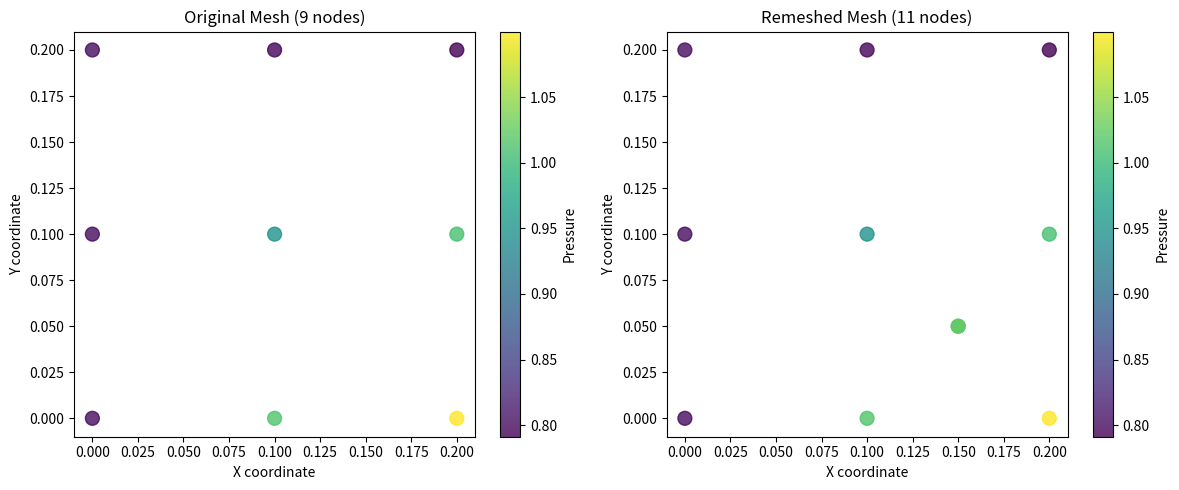

Recreate this plot in Python.
#!/usr/bin/env python3
"""
MeshGraphNet Adaptive Remeshing Demo

This script demonstrates the key concepts of adaptive remeshing
as discussed in Issue #519, showing how node counts change and
how ground truth interpolation works during training.
"""

import numpy as np
import matplotlib.pyplot as plt
from typing import Dict, List, Tuple, NamedTuple
from dataclasses import dataclass
import scipy.spatial
from scipy.interpolate import griddata


@dataclass 
class Node:
    """Mesh node with position and fields"""
    id: int
    position: np.ndarray  # [x, y] coordinates
    velocity: np.ndarray  # [vx, vy] velocity field
    pressure: float       # pressure field
    node_type: int        # node type (see NodeType enum)


@dataclass
class Edge:
    """Mesh edge connecting two nodes"""
    node1_id: int
    node2_id: int
    length: float
    

@dataclass  
class Mesh:
    """Mesh representation with nodes and connectivity"""
    nodes: List[Node]
    edges: List[Edge]
    triangles: List[Tuple[int, int, int]]  # triangle connectivity
    

class NodeType:
    """Node type enumeration matching MeshGraphNet"""
    NORMAL = 0
    OBSTACLE = 1
    AIRFOIL = 2
    HANDLE = 3
    INFLOW = 4
    OUTFLOW = 5
    WALL_BOUNDARY = 6
    SIZE = 9  # Sizing field nodes


class AdaptiveRemesher:
    """
    Simplified adaptive remesher demonstrating MeshGraphNet concepts
    """
    
    def __init__(self, split_ratio: float = 1.4, collapse_ratio: float = 0.6):
        self.split_ratio = split_ratio      # Split edges longer than this * desired_length
        self.collapse_ratio = collapse_ratio  # Collapse edges shorter than this * desired_length
        
    def compute_sizing_field(self, mesh: Mesh) -> np.ndarray:
        """
        Compute desired edge length at each node based on field gradients
        This simulates what the neural network would predict
        """
        sizing_field = np.ones(len(mesh.nodes)) * 0.1  # Default edge length
        
        for i, node in enumerate(mesh.nodes):
            # Simulate adaptive sizing based on pressure gradient
            # In real implementation, this would be predicted by neural network
            local_gradient = np.linalg.norm([
                node.velocity[0] * 0.1,  # Velocity-based refinement
                abs(node.pressure) * 0.05  # Pressure-based refinement
            ])
            
            # Smaller edges needed in high-gradient regions
            desired_length = max(0.02, 0.15 / (1 + local_gradient * 10))
            sizing_field[i] = desired_length
            
        return sizing_field
        
    def remesh(self, mesh: Mesh, sizing_field: np.ndarray) -> Mesh:
        """
        Apply adaptive remeshing based on sizing field
        Returns new mesh with potentially different node count
        """
        print(f"🔄 Remeshing: Input mesh has {len(mesh.nodes)} nodes")
        
        new_nodes = list(mesh.nodes)  # Start with existing nodes
        new_edges = []
        nodes_to_remove = set()
        
        # Process each edge for splitting/collapsing
        for edge in mesh.edges:
            node1 = mesh.nodes[edge.node1_id]
            node2 = mesh.nodes[edge.node2_id]
            
            current_length = edge.length
            desired_length = (sizing_field[edge.node1_id] + sizing_field[edge.node2_id]) / 2
            
            if current_length > self.split_ratio * desired_length:
                # SPLIT: Add new node at edge midpoint
                new_node_id = len(new_nodes)
                midpoint_pos = (node1.position + node2.position) / 2
                
                # Interpolate fields to new node
                new_velocity = (node1.velocity + node2.velocity) / 2
                new_pressure = (node1.pressure + node2.pressure) / 2
                
                new_node = Node(
                    id=new_node_id,
                    position=midpoint_pos,
                    velocity=new_velocity, 
                    pressure=new_pressure,
                    node_type=NodeType.NORMAL
                )
                new_nodes.append(new_node)
                
                # Create two new edges replacing the original
                new_edges.extend([
                    Edge(edge.node1_id, new_node_id, current_length/2),
                    Edge(new_node_id, edge.node2_id, current_length/2)
                ])
                print(f"  ➕ Split edge {edge.node1_id}-{edge.node2_id}, added node {new_node_id}")
                
            elif current_length < self.collapse_ratio * desired_length:
                # COLLAPSE: Mark one node for removal (simplified)
                if node1.node_type == NodeType.NORMAL:  # Only remove normal nodes
                    nodes_to_remove.add(edge.node1_id)
                    print(f"  ➖ Collapsed edge {edge.node1_id}-{edge.node2_id}, removing node {edge.node1_id}")
                else:
                    new_edges.append(edge)  # Keep edge
            else:
                # Keep edge unchanged
                new_edges.append(edge)
        
        # Remove collapsed nodes (simplified - in reality need to update connectivity)
        final_nodes = [node for node in new_nodes if node.id not in nodes_to_remove]
        
        # Update node IDs to be consecutive
        for i, node in enumerate(final_nodes):
            node.id = i
            
        print(f"✅ Remeshing complete: Output mesh has {len(final_nodes)} nodes")
        print(f"   📊 Node count change: {len(mesh.nodes)} → {len(final_nodes)} ({len(final_nodes) - len(mesh.nodes):+d})")
        
        return Mesh(nodes=final_nodes, edges=new_edges, triangles=mesh.triangles)


class GroundTruthInterpolator:
    """
    Interpolates ground truth fields from original mesh to remeshed topology
    This solves the core challenge of computing loss with variable node counts
    """
    
    def interpolate_fields(self, original_mesh: Mesh, remeshed_mesh: Mesh, 
                          original_ground_truth: Dict) -> Dict:
        """
        Interpolate ground truth fields to new mesh topology
        """
        print(f"🔄 Interpolating ground truth: {len(original_mesh.nodes)} → {len(remeshed_mesh.nodes)} nodes")
        
        # Extract positions and field values from original mesh
        original_positions = np.array([node.position for node in original_mesh.nodes])
        original_velocities = np.array([node.velocity for node in original_mesh.nodes])
        original_pressures = np.array([node.pressure for node in original_mesh.nodes])
        
        # Target positions (remeshed mesh)
        target_positions = np.array([node.position for node in remeshed_mesh.nodes])
        
        # Interpolate using scipy's griddata (barycentric interpolation)
        interpolated_velocities = self._interpolate_vector_field(
            original_positions, original_velocities, target_positions
        )
        
        interpolated_pressures = griddata(
            points=original_positions,
            values=original_pressures,
            xi=target_positions,
            method='linear',
            fill_value=0.0
        )
        
        interpolated_ground_truth = {
            'velocity': interpolated_velocities,
            'pressure': interpolated_pressures,
            'positions': target_positions
        }
        
        print("✅ Ground truth interpolation complete")
        return interpolated_ground_truth
    
    def _interpolate_vector_field(self, original_pos: np.ndarray, 
                                 original_vectors: np.ndarray, 
                                 target_pos: np.ndarray) -> np.ndarray:
        """Interpolate vector field components separately"""
        vx_interp = griddata(original_pos, original_vectors[:, 0], target_pos, 
                           method='linear', fill_value=0.0)
        vy_interp = griddata(original_pos, original_vectors[:, 1], target_pos,
                           method='linear', fill_value=0.0)
        return np.column_stack([vx_interp, vy_interp])


def compute_loss_with_variable_topology(predicted_fields: Dict, 
                                       interpolated_ground_truth: Dict) -> float:
    """
    Compute training loss when mesh topology changes between prediction and target
    """
    # MSE loss on velocity field
    velocity_loss = np.mean(
        (predicted_fields['velocity'] - interpolated_ground_truth['velocity'])**2
    )
    
    # MSE loss on pressure field  
    pressure_loss = np.mean(
        (predicted_fields['pressure'] - interpolated_ground_truth['pressure'])**2
    )
    
    total_loss = velocity_loss + pressure_loss
    
    print(f"📊 Loss computation:")
    print(f"   Velocity loss: {velocity_loss:.6f}")
    print(f"   Pressure loss: {pressure_loss:.6f}")
    print(f"   Total loss: {total_loss:.6f}")
    
    return total_loss


def create_sample_mesh() -> Mesh:
    """Create a simple sample mesh for demonstration"""
    # Create a 3x3 grid of nodes
    nodes = []
    node_id = 0
    
    for i in range(3):
        for j in range(3):
            position = np.array([i * 0.1, j * 0.1])
            
            # Simulate some interesting velocity and pressure fields
            velocity = np.array([
                0.1 * np.sin(position[0] * 10),  # Varying velocity
                0.05 * np.cos(position[1] * 15)
            ])
            pressure = 0.8 + 0.3 * np.sin(position[0] * 8) * np.cos(position[1] * 8)
            
            nodes.append(Node(
                id=node_id,
                position=position,
                velocity=velocity,
                pressure=pressure,
                node_type=NodeType.NORMAL
            ))
            node_id += 1
    
    # Create edges (simplified connectivity)
    edges = []
    for i in range(len(nodes)):
        for j in range(i+1, len(nodes)):
            distance = np.linalg.norm(nodes[i].position - nodes[j].position)
            if distance < 0.15:  # Connect nearby nodes
                edges.append(Edge(i, j, distance))
    
    return Mesh(nodes=nodes, edges=edges, triangles=[])


def visualize_remeshing_demo(original_mesh: Mesh, remeshed_mesh: Mesh):
    """Visualize the before/after of remeshing"""
    fig, (ax1, ax2) = plt.subplots(1, 2, figsize=(12, 5))
    
    # Plot original mesh
    orig_pos = np.array([node.position for node in original_mesh.nodes])
    orig_pressures = np.array([node.pressure for node in original_mesh.nodes])
    
    scatter1 = ax1.scatter(orig_pos[:, 0], orig_pos[:, 1], c=orig_pressures, 
                          cmap='viridis', s=100, alpha=0.8)
    ax1.set_title(f'Original Mesh ({len(original_mesh.nodes)} nodes)')
    ax1.set_xlabel('X coordinate')
    ax1.set_ylabel('Y coordinate')
    plt.colorbar(scatter1, ax=ax1, label='Pressure')
    
    # Plot remeshed mesh
    remesh_pos = np.array([node.position for node in remeshed_mesh.nodes])
    remesh_pressures = np.array([node.pressure for node in remeshed_mesh.nodes])
    
    scatter2 = ax2.scatter(remesh_pos[:, 0], remesh_pos[:, 1], c=remesh_pressures,
                          cmap='viridis', s=100, alpha=0.8)
    ax2.set_title(f'Remeshed Mesh ({len(remeshed_mesh.nodes)} nodes)')
    ax2.set_xlabel('X coordinate') 
    ax2.set_ylabel('Y coordinate')
    plt.colorbar(scatter2, ax=ax2, label='Pressure')
    
    plt.tight_layout()
    plt.savefig('remeshing_demo.png', dpi=150, bbox_inches='tight')
    print("📊 Visualization saved as 'remeshing_demo.png'")


def main():
    """
    Demonstrate MeshGraphNet adaptive remeshing concepts
    """
    print("🚀 MeshGraphNet Adaptive Remeshing Demo")
    print("=" * 50)
    
    # 1. Create initial mesh
    print("\n1️⃣  Creating initial mesh...")
    original_mesh = create_sample_mesh()
    print(f"✅ Created mesh with {len(original_mesh.nodes)} nodes")
    
    # 2. Apply adaptive remeshing
    print("\n2️⃣  Applying adaptive remeshing...")
    remesher = AdaptiveRemesher()
    sizing_field = remesher.compute_sizing_field(original_mesh)
    remeshed_mesh = remesher.remesh(original_mesh, sizing_field)
    
    # 3. Interpolate ground truth for loss computation
    print("\n3️⃣  Interpolating ground truth to new topology...")
    interpolator = GroundTruthInterpolator()
    
    # Simulate ground truth at next timestep (on original mesh)
    original_ground_truth = {
        'velocity': np.array([node.velocity * 1.1 for node in original_mesh.nodes]),  # Evolved velocity
        'pressure': np.array([node.pressure * 1.05 for node in original_mesh.nodes])  # Evolved pressure
    }
    
    interpolated_gt = interpolator.interpolate_fields(
        original_mesh, remeshed_mesh, original_ground_truth
    )
    
    # 4. Compute loss with variable topology
    print("\n4️⃣  Computing loss with variable topology...")
    predicted_fields = {
        'velocity': np.array([node.velocity for node in remeshed_mesh.nodes]),
        'pressure': np.array([node.pressure for node in remeshed_mesh.nodes])
    }
    
    loss = compute_loss_with_variable_topology(predicted_fields, interpolated_gt)
    
    # 5. Visualize results
    print("\n5️⃣  Creating visualization...")
    visualize_remeshing_demo(original_mesh, remeshed_mesh)
    
    print("\n🎯 Summary of Key Concepts:")
    print("   ✅ Node count DOES change during remeshing")
    print("   ✅ Remeshing IS performed during training (for *_sizing datasets)")
    print("   ✅ Ground truth is interpolated to match new topology")
    print("   ✅ Loss is computed on the remeshed mesh with interpolated targets")
    print("\n📚 This resolves the questions raised in Issue #519!")


if __name__ == "__main__":
    main()
